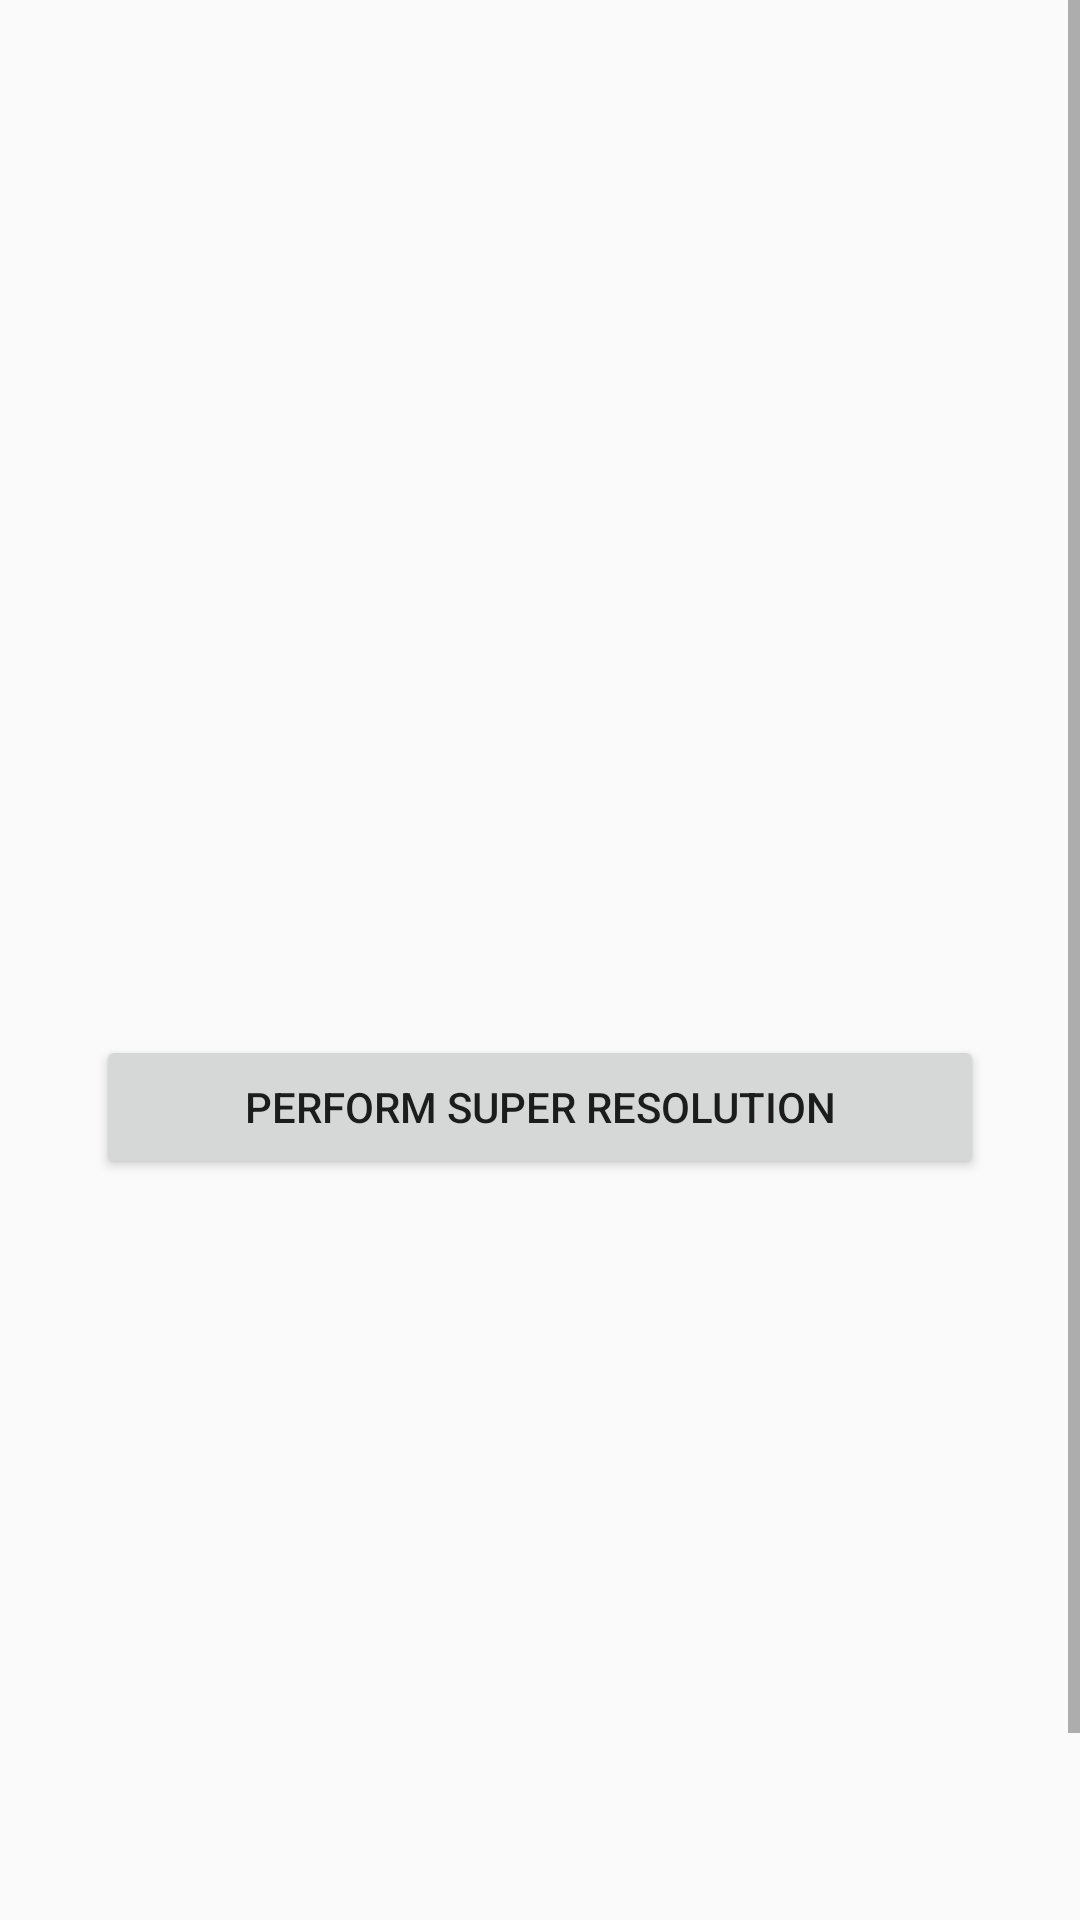

Reconstruct the res/layout file that produces this screen, plus the resources it refers to.
<!-- AndroidManifest.xml: application theme Theme.AITool -->
<!-- res/layout/activity_super_resolution.xml -->
<?xml version="1.0" encoding="utf-8"?>
<androidx.constraintlayout.widget.ConstraintLayout xmlns:android="http://schemas.android.com/apk/res/android"
    xmlns:app="http://schemas.android.com/apk/res-auto"
    xmlns:tools="http://schemas.android.com/tools"
    android:layout_width="match_parent"
    android:layout_height="match_parent"
    tools:context=".superresolution.SuperResolutionActivity">


    <ScrollView
        android:layout_width="match_parent"
        android:layout_height="match_parent"
        tools:layout_editor_absoluteX="0dp"
        tools:layout_editor_absoluteY="-85dp">

        <LinearLayout
            android:layout_width="match_parent"
            android:layout_height="wrap_content"
            android:orientation="vertical">

            <ImageView
                android:id="@+id/imageView1"
                android:layout_width="match_parent"
                android:layout_height="280dp"
                android:layout_marginStart="16dp"
                android:layout_marginTop="44dp"
                android:layout_marginEnd="16dp"
                android:layout_marginBottom="16dp"
                android:contentDescription="@string/input_image" />

            <Button
                android:id="@+id/super_resolution_button"
                android:layout_width="match_parent"
                android:layout_height="match_parent"
                android:layout_marginStart="32dp"
                android:layout_marginTop="5dp"
                android:layout_marginEnd="32dp"
                android:elevation="2dp"
                android:text="@string/perform_super_resolution" />

            <ImageView
                android:id="@+id/imageView2"
                android:layout_width="match_parent"
                android:layout_height="300dp"
                android:layout_marginStart="16dp"
                android:layout_marginTop="8dp"
                android:layout_marginEnd="16dp"
                android:layout_marginBottom="8dp"
                android:contentDescription="@string/output_image" />
        </LinearLayout>
    </ScrollView>

</androidx.constraintlayout.widget.ConstraintLayout>
<!-- resources referenced by this layout -->
<resources>
  <string name="input_image">Input Image</string>
  <string name="output_image">Output Image</string>
  <string name="perform_super_resolution">Perform Super Resolution</string>
  <style name="Theme.AITool" parent="Base.Theme.AITool" />
  <style name="Base.Theme.AITool" parent="Theme.AppCompat.Light.NoActionBar">
          
          <item name="colorPrimary">@color/mp_color_primary</item>
      </style>
  <color name="mp_color_primary">#007F8B</color>
</resources>
